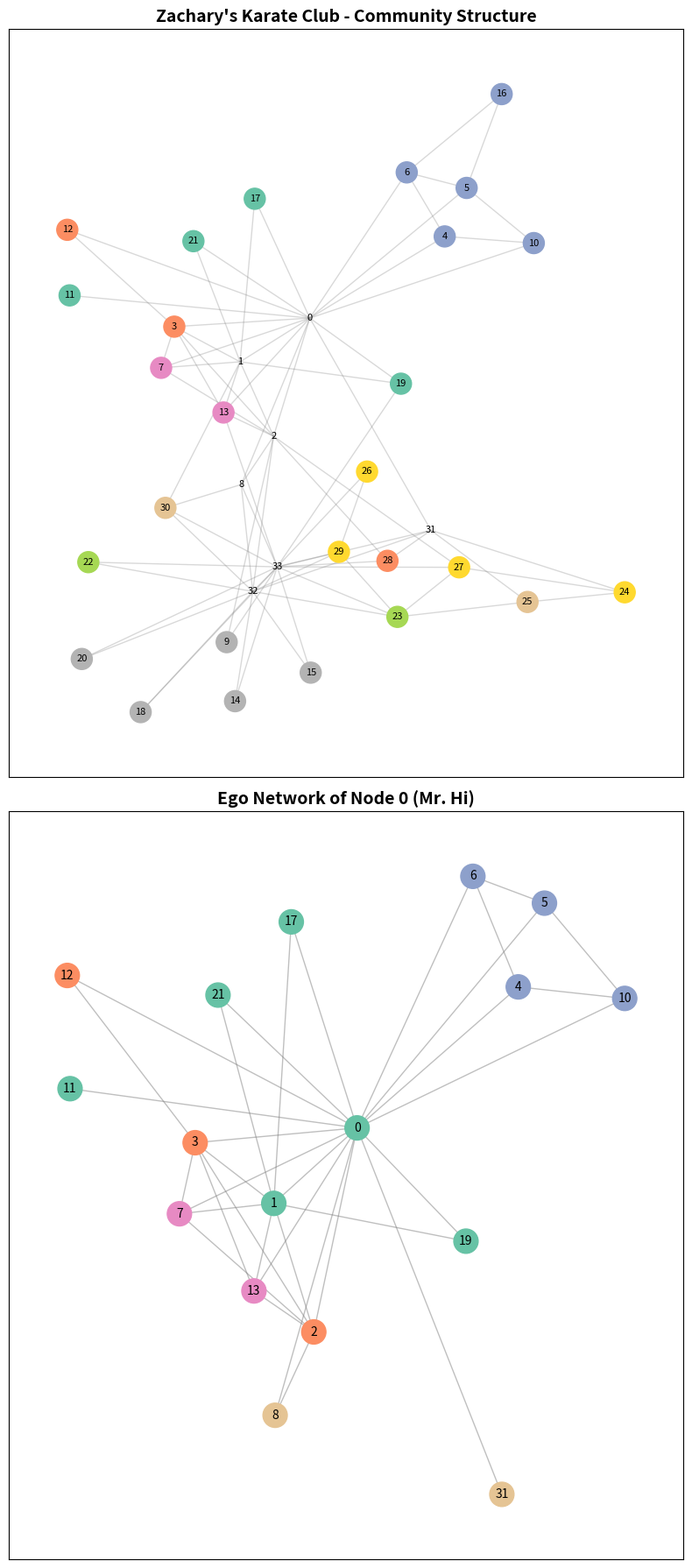

This chart was generated by the following Python code:
import networkx as nx
import matplotlib.pyplot as plt
import numpy as np
from networkx.algorithms.community import louvain_communities

G = nx.karate_club_graph()

communities = louvain_communities(G, resolution=5.0, seed=42)
community_map = {}
for i, comm in enumerate(communities):
    for node in comm:
        community_map[node] = i

n_communities = len(communities)
cmap = plt.cm.Set2

betweenness = nx.betweenness_centrality(G)
bridge_nodes = [n for n in G.nodes() if betweenness[n] > 0.05]
regular_nodes = [n for n in G.nodes() if betweenness[n] <= 0.05]

ego = nx.ego_graph(G, 0, radius=1)

pos = nx.spring_layout(G, k=0.6, seed=42)

fig, axes = plt.subplots(2, 1, figsize=(8, 18))

ax1 = axes[0]

regular_colors = [community_map[n] for n in regular_nodes]
nx.draw_networkx_nodes(G, pos, nodelist=regular_nodes,
                       node_color=regular_colors, cmap=cmap,
                       vmin=0, vmax=n_communities,
                       node_size=300, ax=ax1)

nx.draw_networkx_edges(G, pos, alpha=0.3,
                       edge_color="gray", ax=ax1)

nx.draw_networkx_labels(G, pos, font_size=8,
                        font_color="black", ax=ax1)

ax1.set_title("Zachary's Karate Club - Community Structure",
              fontsize=14, fontweight="bold")
ax1.axis("on")

ax2 = axes[1]

ego_pos = {n: pos[n] for n in ego.nodes()}
ego_colors = [community_map.get(n, 0) for n in ego.nodes()]

nx.draw_networkx_nodes(ego, ego_pos,
                       node_color=ego_colors, cmap=cmap,
                       vmin=0, vmax=n_communities,
                       node_size=400, ax=ax2)

nx.draw_networkx_edges(ego, ego_pos, alpha=0.5,
                       edge_color="gray", ax=ax2)

nx.draw_networkx_labels(ego, ego_pos, font_size=10,
                        font_color="black", ax=ax2)

ax2.set_title("Ego Network of Node 0 (Mr. Hi)",
              fontsize=14, fontweight="bold")
ax2.axis("on")

plt.tight_layout()
plt.savefig("networkx_output.png", dpi=150, bbox_inches="tight")
plt.show()
